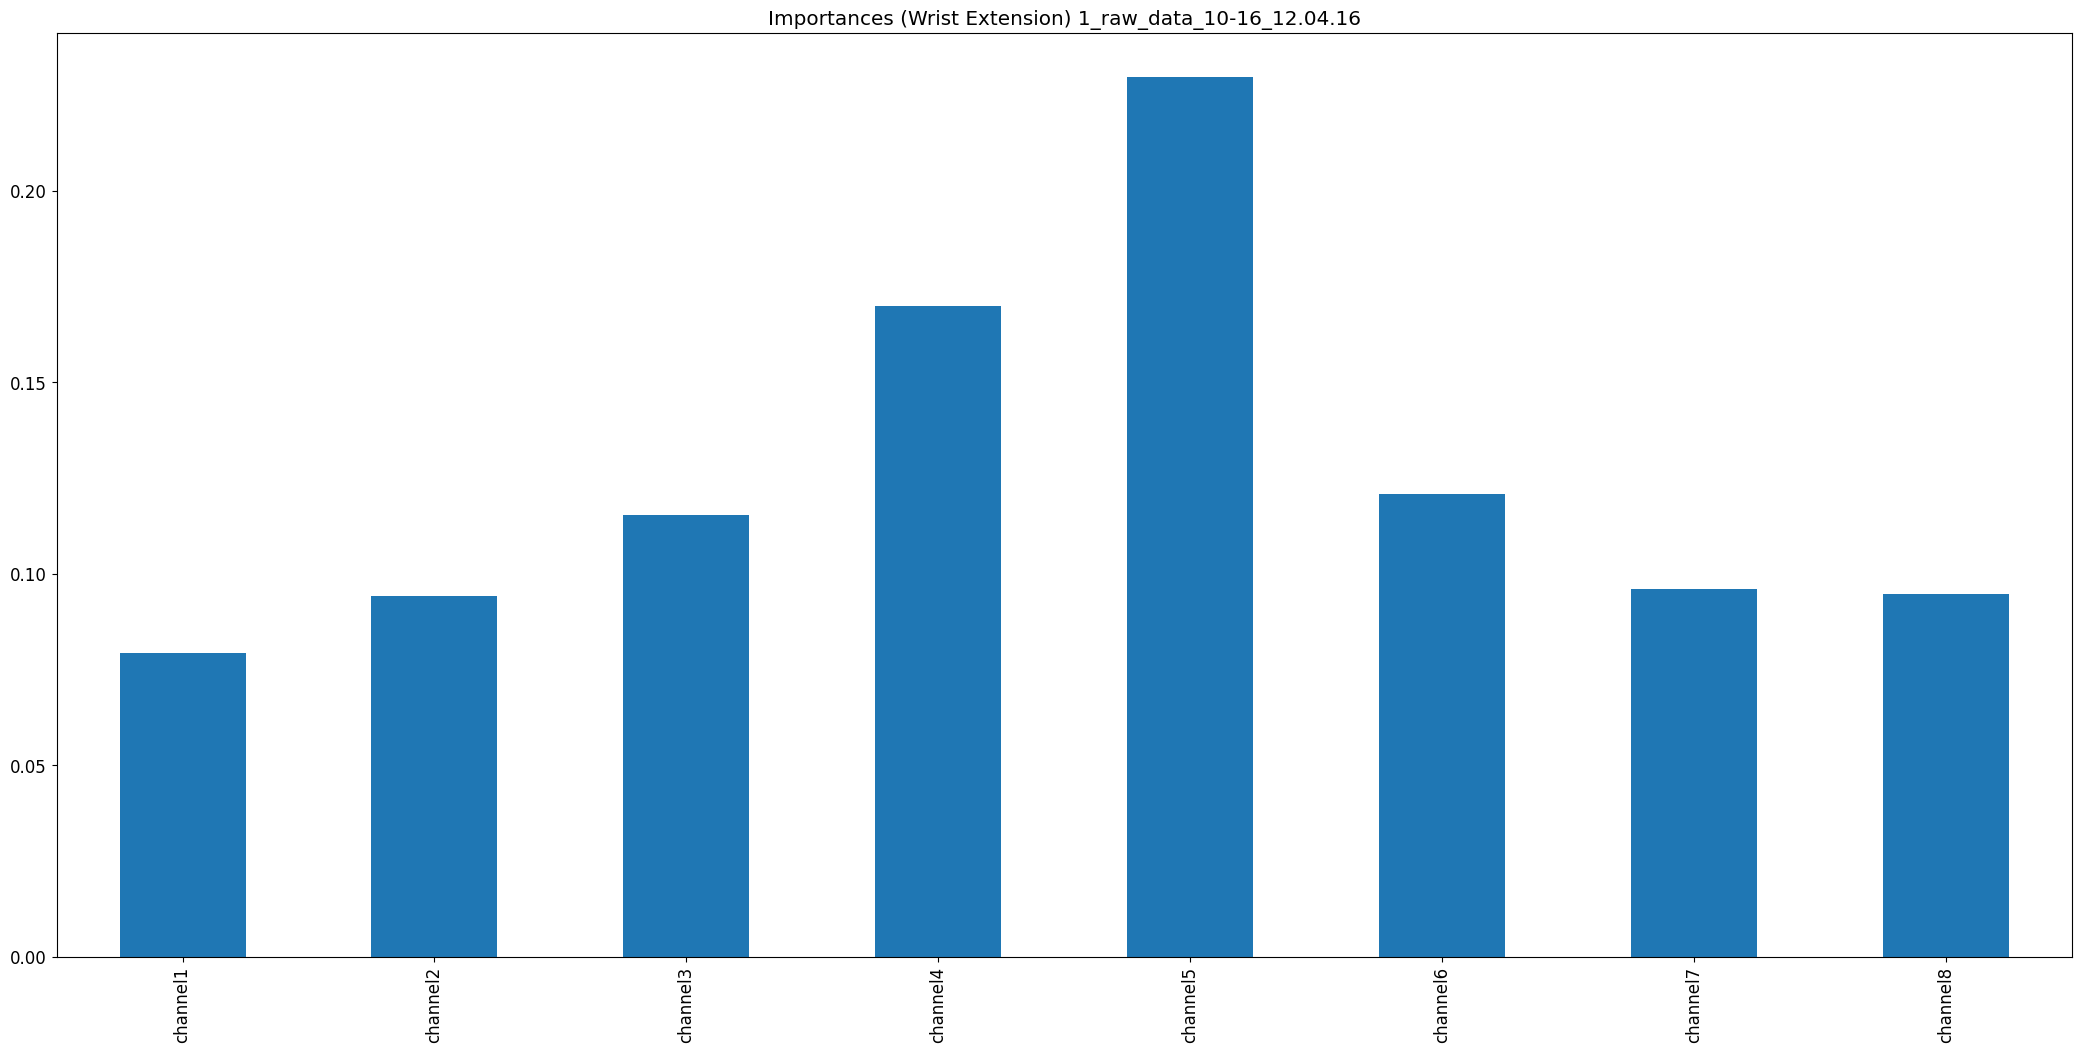

Data behind this chart, as committed beside it:
, 0
channel1, 0.07927
channel2, 0.09412
channel3, 0.1154
channel4, 0.1699
channel5, 0.2297
channel6, 0.1208
channel7, 0.09617
channel8, 0.09468
